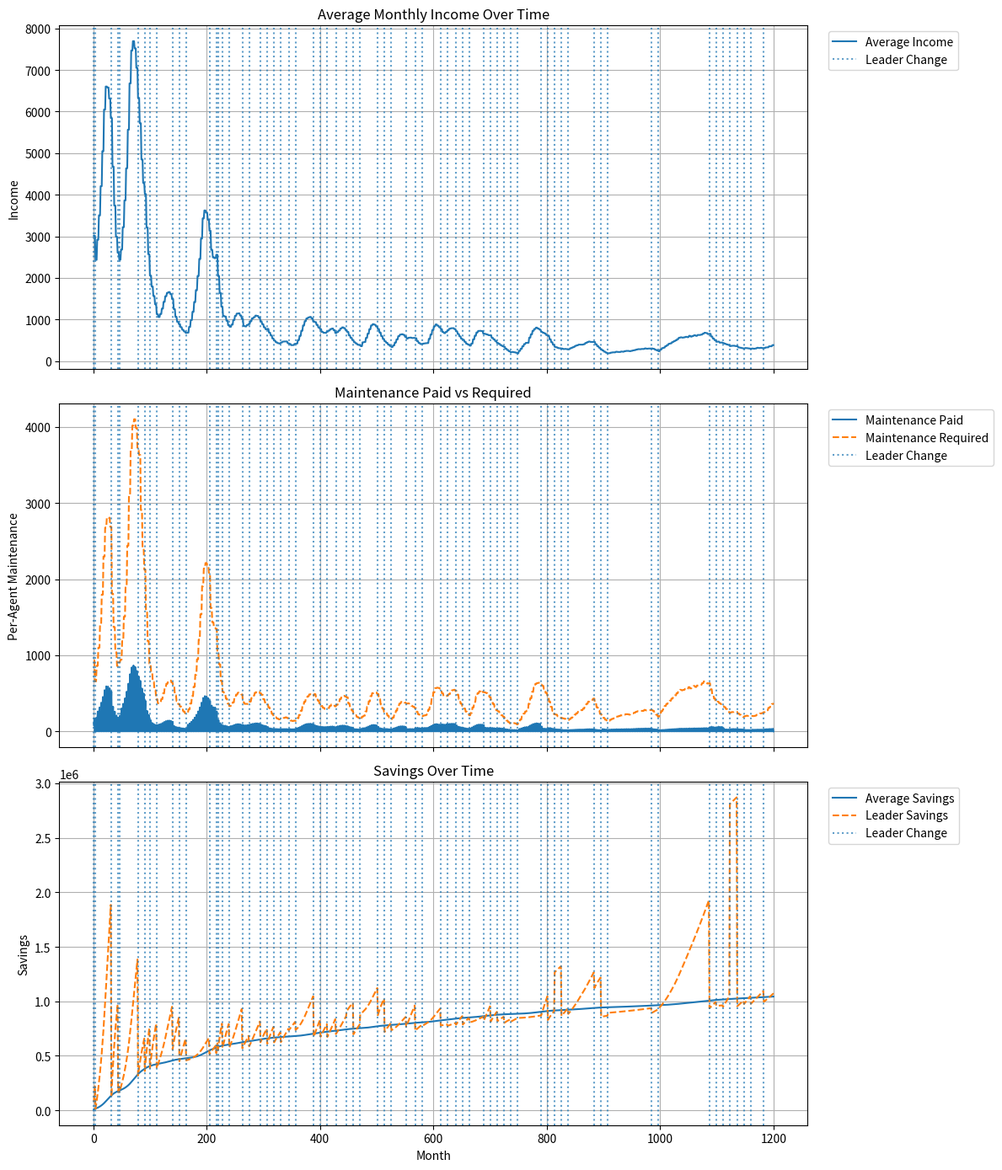

Source code (Python):
# abm_economy.py
# Agent-based economy simulation - run with Python 3.8+ (numpy, matplotlib required)

import numpy as np
import matplotlib.pyplot as plt
import random
import time

seed = int(time.time())
random.seed(seed)
np.random.seed(seed)


# -----------------------------
# PARAMETERS (tweakable)
# -----------------------------
N = 200
months = 1200

base_monthly_income = 3000.0
monthly_tax_fraction = 0.20

monthly_cost_base = 2000.0
inflation_rate_annual = 0.03

greed_low, greed_high = 0.0, 0.6
competence_low, competence_high = 0.2, 0.9

initial_leader_index = random.randrange(N)
quarter_months = 3
quarter_cap = 0.20

maintenance_target_fraction = 0.25
maintenance_adjustment_rate = 0.02
maintenance_min_fraction, maintenance_max_fraction = 0.05, 0.9
maintenance_scale_alpha = 0.4   # How volatile is maintenance increase at higher economic thresholds

income_drop_threshold = 0.25
trend_window_months = 12

lookback_months_for_decay = 12         # period to evaluate sharp downturns
sharp_decline_threshold = 0.5          # 50% drop triggers decay damping
decay_damping_strength = 0.5           # max fraction to reduce deterioration based on competence

# -----------------------------
# AGENT CLASS
# -----------------------------
class Agent:
    def __init__(self, index):
        self.index = index
        self.greedy = np.random.uniform(greed_low, greed_high)
        self.competence = np.random.uniform(competence_low, competence_high)
        self.monthly_income = base_monthly_income * (1.0 + (self.competence - 0.5) * 0.1)
        self.savings = self.monthly_income * 1.5
        self.history_income = []
        self.history_savings = []

agents = [Agent(index) for index in range(N)]

# -----------------------------
# INITIAL LEADER & MAINTENANCE
# -----------------------------
leader_index = initial_leader_index
leader_start_month = 0
avg_income_at_leader_start = np.mean([agent.monthly_income for agent in agents])

def total_monthly_taxable_income(agent_list):
    return sum(agent.monthly_income for agent in agent_list)

maintenance_fraction = maintenance_target_fraction
avg_income_initial = np.mean([agent.monthly_income for agent in agents])
income_scale = avg_income_initial / base_monthly_income
maintenance_multiplier = 1.0 + maintenance_scale_alpha * np.log(income_scale + 1.0)

required_maintenance = (
    maintenance_fraction
    * maintenance_multiplier
    * total_monthly_taxable_income(agents)
    * np.random.uniform(0.9, 1.1)   # ±10% random buffer
)


months_arr = []
avg_income_record = []
avg_maintenance_paid_arr = []
required_maintenance_arr = []
avg_savings_arr = []
leader_savings_arr = []

leader_indices_timeline = [(0, leader_index)]
leader_history = []

# -----------------------------
# IMMEDIATE REMOVAL CHECKS
# -----------------------------
def check_immediate_removals(avg_income_now, agents, avg_income_at_leader_start):
    if avg_income_now < income_drop_threshold * avg_income_at_leader_start:
        return True, "avg_income_below_25pct_of_start"

    avg_monthly_tax = np.mean([agent.monthly_income * monthly_tax_fraction for agent in agents])
    avg_monthly_cost = monthly_cost_base

    if avg_income_at_leader_start > (avg_monthly_tax + avg_monthly_cost) and avg_income_now <= (avg_monthly_tax + avg_monthly_cost):
        return True, "avg_income_dropped_below_tax_plus_cost"

    return False, None

# -----------------------------
# SIMULATION LOOP (MONTHLY)
# -----------------------------
maintenance_collected_this_quarter = 0.0

for month in range(months):
    leader = agents[leader_index]

    # Monthly salary and taxation
    for agent in agents:
        agent.savings += agent.monthly_income
        agent.history_income.append(agent.monthly_income)

        monthly_tax = agent.monthly_income * monthly_tax_fraction
        stolen_amount = monthly_tax * leader.greedy
        maintenance_contribution = monthly_tax - stolen_amount

        agent.savings -= monthly_tax
        agents[leader_index].savings += stolen_amount
        maintenance_collected_this_quarter += maintenance_contribution

        agent.history_savings.append(agent.savings)

    avg_income = np.mean([agent.monthly_income for agent in agents])

    # Quarterly maintenance and growth logic
    if (month + 1) % quarter_months == 0:
        portion_of_maintenance_paid = maintenance_collected_this_quarter / max(required_maintenance, 1.0)

        # Lookback trend factor
        lookback_months = min(len(avg_income_record), 12)  # 12 months max
        if lookback_months > 1:
            recent_avg = np.mean(avg_income_record[-lookback_months:])
            slope = (avg_income - recent_avg) / recent_avg
        else:
            slope = 0.0

        # Stochastic factor inversely proportional to competence
        stochastic_factor = np.random.normal(0, 0.02) * (1.0 - leader.competence)

        # Diminishing returns based on overall income scale
        diminishing_factor = 1.0 - np.exp(-income_scale)

        # Competence-weighted growth and decay base factors
        growth_base = max(0.0, portion_of_maintenance_paid - 1.0)
        decay_base = max(0.0, 1.0 - portion_of_maintenance_paid)

        # Smooth growth and decay rates
        growth_rate = min(
            quarter_cap,
            growth_base * (1.0 + leader.competence) * (1.0 + stochastic_factor) * diminishing_factor * (1 + slope)
        )
        decay_rate = min(
            quarter_cap,
            decay_base * (2.0 - leader.competence) * (1.0 + stochastic_factor) * diminishing_factor * (1 - slope)
        )

        # Decay damping if income has dropped sharply recently
        if len(avg_income_record) >= lookback_months_for_decay:
            income_drop_ratio = avg_income / avg_income_record[-lookback_months_for_decay]
            if income_drop_ratio < (1.0 - sharp_decline_threshold):
                damping = leader.competence * decay_damping_strength
                decay_rate *= (1.0 - damping)

        # Critical floor recovery to prevent permanent crash
        critical_income_threshold = 0.5 * base_monthly_income  # 50% of baseline
        if avg_income < critical_income_threshold:
            recovery_boost = (critical_income_threshold - avg_income) / critical_income_threshold
            recovery_boost *= leader.competence * 0.5  # scale max 50% of gap
            recovery_boost *= np.random.uniform(0.8, 1.2)    # optional stochastic tweak
        else:
            recovery_boost = 0.0

        # Apply growth, decay, and recovery to all agents
        for agent in agents:
            if portion_of_maintenance_paid >= 1.0:
                agent.monthly_income *= (1.0 + growth_rate)
            else:
                agent.monthly_income *= max(0.0, (1.0 - decay_rate))
                if recovery_boost > 0:
                    agent.monthly_income *= (1.0 + recovery_boost)

        # Maintenance target adaptation (competence-adjusted)
        maintenance_multiplier = 1.0 + maintenance_scale_alpha * np.log(avg_income / base_monthly_income + 1.0) * leader.competence

        if avg_income < avg_income_at_leader_start * 0.98:
            maintenance_fraction = max(
                maintenance_min_fraction,
                maintenance_fraction * (1.0 - maintenance_adjustment_rate)
            )
        elif avg_income > avg_income_at_leader_start * 1.02:
            maintenance_fraction = min(
                maintenance_max_fraction,
                maintenance_fraction * (1.0 + maintenance_adjustment_rate)
            )
        else:
            maintenance_fraction = min(
                maintenance_max_fraction,
                maintenance_fraction * (1.0 + maintenance_adjustment_rate * 0.1)
            )

        required_maintenance = maintenance_fraction * maintenance_multiplier * total_monthly_taxable_income(agents)
        maintenance_collected_this_quarter = 0.0

        # Maintenance target adaptation (competence-adjusted)
        maintenance_multiplier = 1.0 + maintenance_scale_alpha * np.log(avg_income / base_monthly_income + 1.0) * leader.competence

        if avg_income < avg_income_at_leader_start * 0.98:
            maintenance_fraction = max(
                maintenance_min_fraction,
                maintenance_fraction * (1.0 - maintenance_adjustment_rate)
            )
        elif avg_income > avg_income_at_leader_start * 1.02:
            maintenance_fraction = min(
                maintenance_max_fraction,
                maintenance_fraction * (1.0 + maintenance_adjustment_rate)
            )
        else:
            maintenance_fraction = min(
                maintenance_max_fraction,
                maintenance_fraction * (1.0 + maintenance_adjustment_rate * 0.1)
            )

        required_maintenance = maintenance_fraction * maintenance_multiplier * total_monthly_taxable_income(agents)
        maintenance_collected_this_quarter = 0.0

    # Annual inflation and cost adjustment
    if (month + 1) % 12 == 0 and len(avg_income_record) >= 12:
        avg_income_last_year = avg_income_record[-12]
        if avg_income > avg_income_last_year * 1.02:
            monthly_cost_base *= (1.0 + inflation_rate_annual)
        elif avg_income < avg_income_last_year * 0.98:
            monthly_cost_base *= (1.0 - inflation_rate_annual)

    # Voting and removal
    immediate_remove, _ = check_immediate_removals(avg_income, agents, avg_income_at_leader_start)
    if immediate_remove:
        candidates = [index for index in range(N) if index != leader_index]
        leader_index = random.choice(candidates)
        leader_start_month = month + 1
        avg_income_at_leader_start = avg_income
        leader_indices_timeline.append((month + 1, leader_index))

        leader_history.append({
            "start_month": month + 1,
            "index": leader_index,
            "greed": agents[leader_index].greedy,
            "competence": agents[leader_index].competence,
            "starting_savings": agents[leader_index].savings,
            "starting_avg_income": avg_income
        })

    # Yearly trend vote
    months_in_term = month + 1 - leader_start_month
    if months_in_term >= 12 and len(avg_income_record) >= 12:
        income_trend_slope = np.polyfit(range(12), avg_income_record[-12:], 1)[0]
        if income_trend_slope < 0:
            candidates = [index for index in range(N) if index != leader_index]
            leader_index = random.choice(candidates)
            leader_start_month = month + 1
            avg_income_at_leader_start = avg_income
            leader_indices_timeline.append((month + 1, leader_index))

            leader_history.append({
                "start_month": month + 1,
                "index": leader_index,
                "greed": agents[leader_index].greedy,
                "competence": agents[leader_index].competence,
                "starting_savings": agents[leader_index].savings,
                "starting_avg_income": avg_income
            })

    # Record metrics
    months_arr.append(month + 1)
    avg_income_record.append(avg_income)
    avg_maintenance_paid_arr.append(maintenance_collected_this_quarter / (N * quarter_months))
    required_maintenance_arr.append(required_maintenance / N)
    avg_savings_arr.append(np.mean([agent.savings for agent in agents]))
    leader_savings_arr.append(agents[leader_index].savings)

# -----------------------------
# PLOTTING
# -----------------------------
plt.rcParams.update({'figure.max_open_warning': 0})

fig, axes = plt.subplots(3, 1, figsize=(12, 14), sharex=True)

leader_change_months = [month for month, _ in leader_indices_timeline]

axes[0].plot(months_arr, avg_income_record, label="Average Income")
for index, month in enumerate(leader_change_months):
    axes[0].axvline(month, linestyle=":", alpha=0.7, label="Leader Change" if index == 0 else None)
axes[0].set_title("Average Monthly Income Over Time")
axes[0].set_ylabel("Income")
axes[0].legend(loc="upper left", bbox_to_anchor=(1.02, 1))
axes[0].grid(True)

axes[1].plot(months_arr, avg_maintenance_paid_arr, label="Maintenance Paid")
axes[1].plot(months_arr, required_maintenance_arr, linestyle="--", label="Maintenance Required")
for index, month in enumerate(leader_change_months):
    axes[1].axvline(month, linestyle=":", alpha=0.7, label="Leader Change" if index == 0 else None)
axes[1].set_title("Maintenance Paid vs Required")
axes[1].set_ylabel("Per-Agent Maintenance")
axes[1].legend(loc="upper left", bbox_to_anchor=(1.02, 1))
axes[1].grid(True)

axes[2].plot(months_arr, avg_savings_arr, label="Average Savings")
axes[2].plot(months_arr, leader_savings_arr, linestyle="--", label="Leader Savings")
for index, month in enumerate(leader_change_months):
    axes[2].axvline(month, linestyle=":", alpha=0.7, label="Leader Change" if index == 0 else None)
axes[2].set_title("Savings Over Time")
axes[2].set_xlabel("Month")
axes[2].set_ylabel("Savings")
axes[2].legend(loc="upper left", bbox_to_anchor=(1.02, 1))
axes[2].grid(True)

plt.subplots_adjust(hspace=0.35)
plt.tight_layout()
plt.show()

# -----------------------------
# LEADER HISTORY
# -----------------------------
print("\nLeader history and attributes:")
for index, leader_data in enumerate(leader_history):
    print(f"\nLeader {index + 1}")
    print(f"  Start month: {leader_data['start_month']}")
    print(f"  Agent index: {leader_data['index']}")
    print(f"  Greed: {leader_data['greed']:.3f}")
    print(f"  Competence: {leader_data['competence']:.3f}")
    print(f"  Savings at start: {leader_data['starting_savings']:.2f}")
    print(f"  Avg income at start: {leader_data['starting_avg_income']:.2f}")
